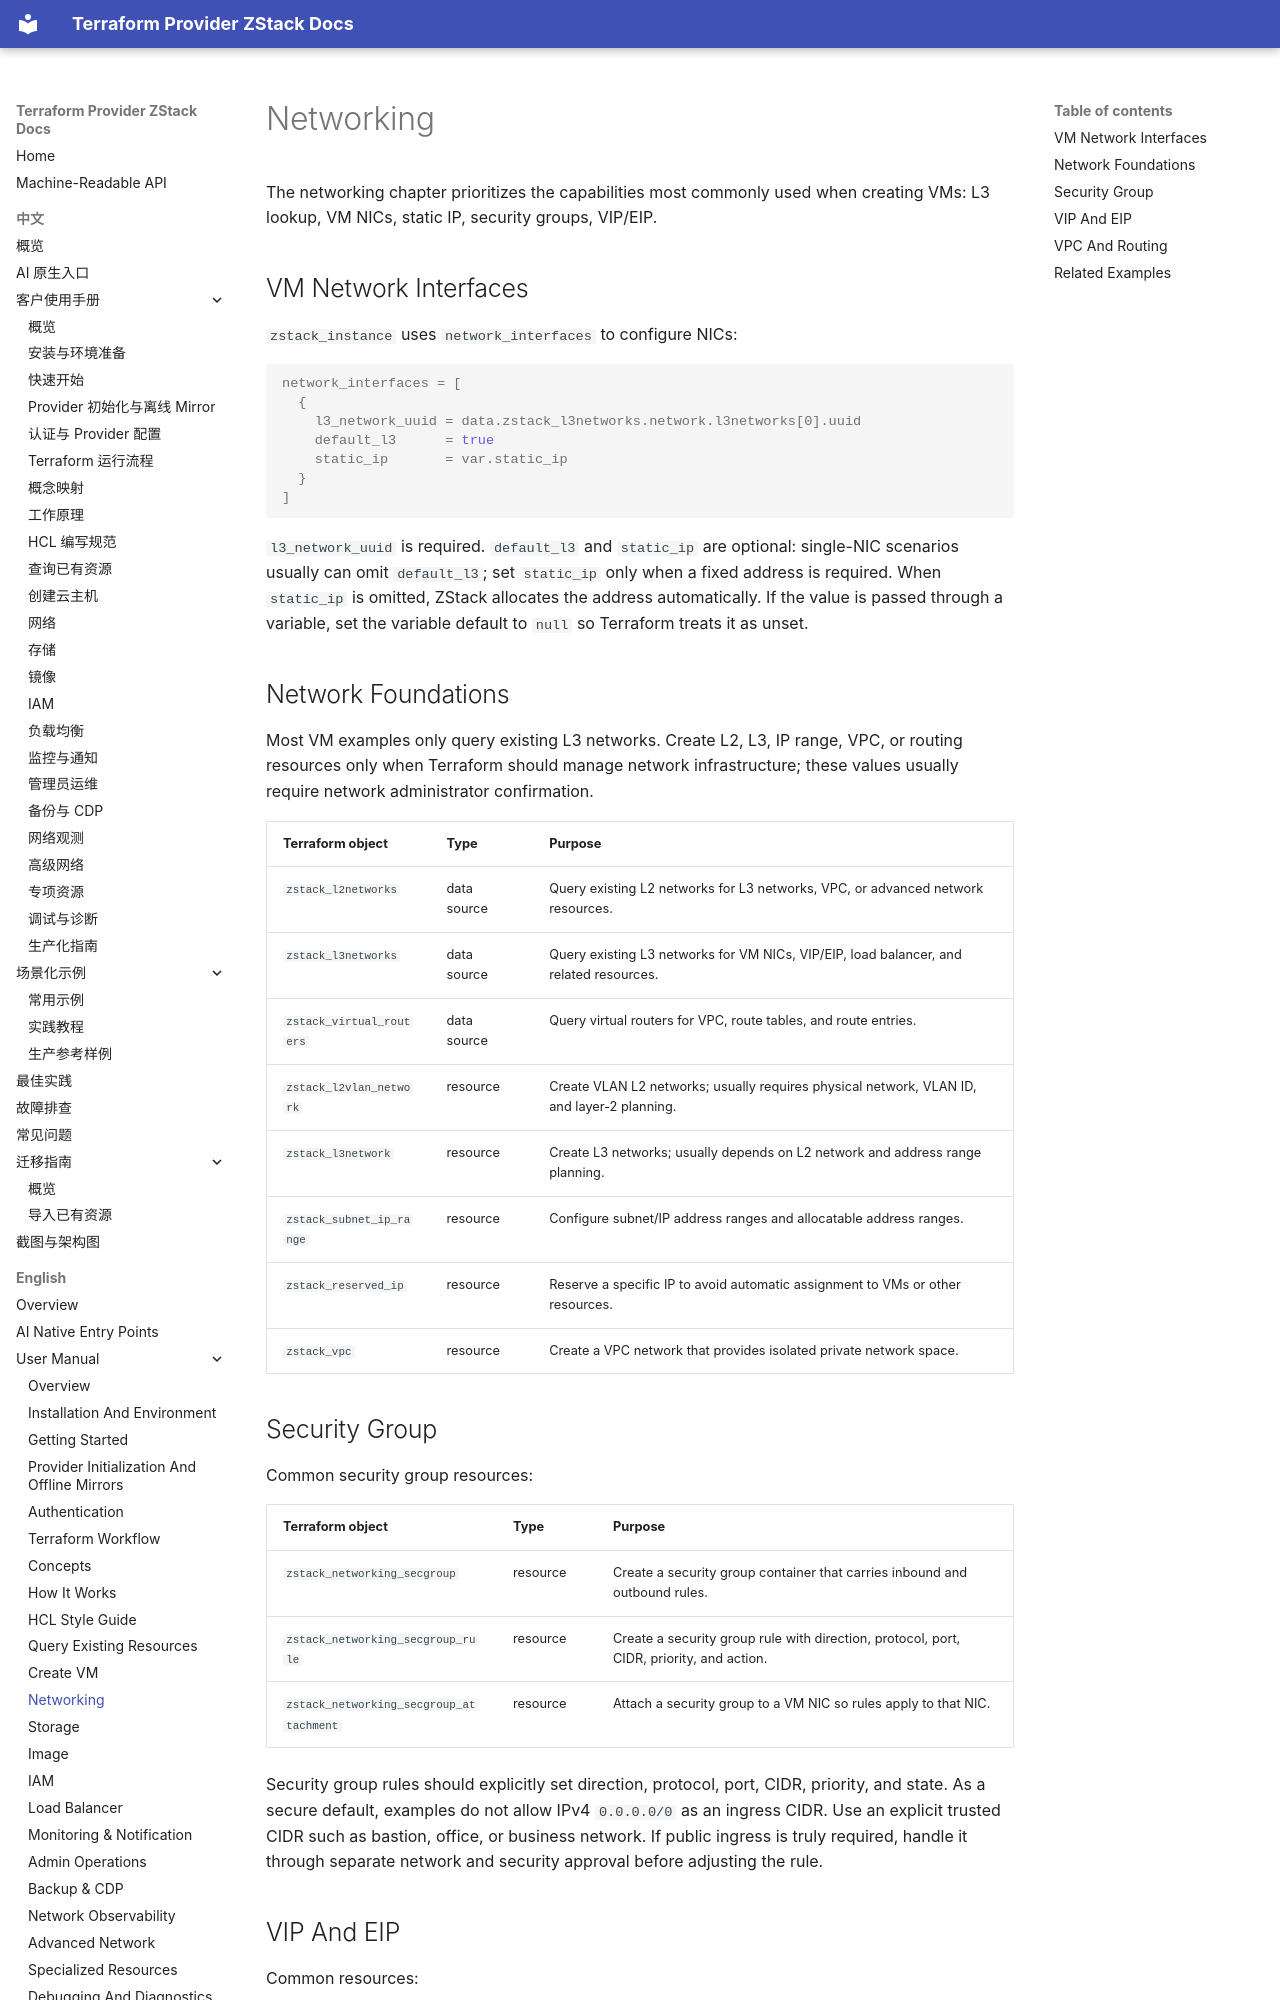

repository: terraform-zstack-modules/terraform-provider-zstack-docs · page: en/manual/networking/index.html · generator: mkdocs

# Networking

The networking chapter prioritizes the capabilities most commonly used when
creating VMs: L3 lookup, VM NICs, static IP, security groups, VIP/EIP.

## VM Network Interfaces

`zstack_instance` uses `network_interfaces` to configure NICs:

```hcl
network_interfaces = [
  {
    l3_network_uuid = data.zstack_l3networks.network.l3networks[0].uuid
    default_l3      = true
    static_ip       = var.static_ip
  }
]
```

`l3_network_uuid` is required. `default_l3` and `static_ip` are optional:
single-NIC scenarios usually can omit `default_l3`; set `static_ip` only when a
fixed address is required. When `static_ip` is omitted, ZStack allocates the
address automatically. If the value is passed through a variable, set the
variable default to `null` so Terraform treats it as unset.

## Network Foundations

Most VM examples only query existing L3 networks. Create L2, L3, IP range, VPC,
or routing resources only when Terraform should manage network infrastructure;
these values usually require network administrator confirmation.

| Terraform object | Type | Purpose |
|---|---|---|
| `zstack_l2networks` | data source | Query existing L2 networks for L3 networks, VPC, or advanced network resources. |
| `zstack_l3networks` | data source | Query existing L3 networks for VM NICs, VIP/EIP, load balancer, and related resources. |
| `zstack_virtual_routers` | data source | Query virtual routers for VPC, route tables, and route entries. |
| `zstack_l2vlan_network` | resource | Create VLAN L2 networks; usually requires physical network, VLAN ID, and layer-2 planning. |
| `zstack_l3network` | resource | Create L3 networks; usually depends on L2 network and address range planning. |
| `zstack_subnet_ip_range` | resource | Configure subnet/IP address ranges and allocatable address ranges. |
| `zstack_reserved_ip` | resource | Reserve a specific IP to avoid automatic assignment to VMs or other resources. |
| `zstack_vpc` | resource | Create a VPC network that provides isolated private network space. |

## Security Group

Common security group resources:

| Terraform object | Type | Purpose |
|---|---|---|
| `zstack_networking_secgroup` | resource | Create a security group container that carries inbound and outbound rules. |
| `zstack_networking_secgroup_rule` | resource | Create a security group rule with direction, protocol, port, CIDR, priority, and action. |
| `zstack_networking_secgroup_attachment` | resource | Attach a security group to a VM NIC so rules apply to that NIC. |

Security group rules should explicitly set direction, protocol, port, CIDR,
priority, and state. As a secure default, examples do not allow IPv4
`0.0.0.0/0` as an ingress CIDR. Use an explicit trusted CIDR such as bastion,
office, or business network. If public ingress is truly required, handle it
through separate network and security approval before adjusting the rule.
